Image classification data set "dataset_final" (Sree14hari/BridgeCrack-Segmentation on GitHub). Class labels (3): heavy crack, light crack, medium crack.

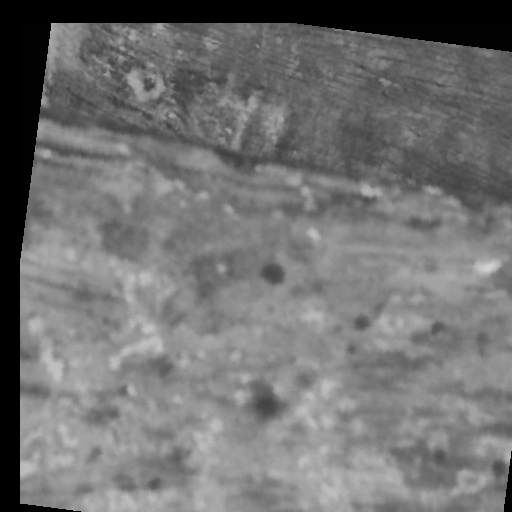
Label: light crack

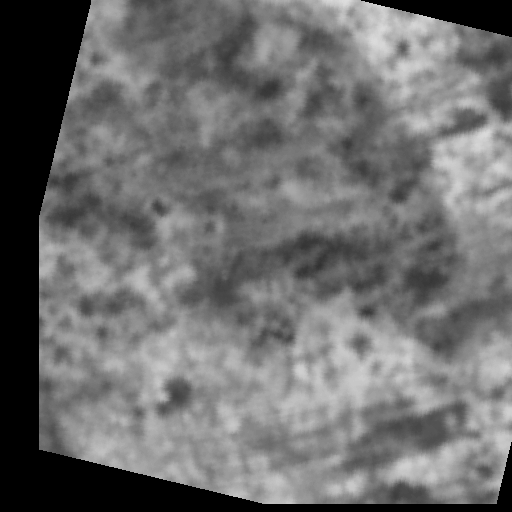
Label: light crack

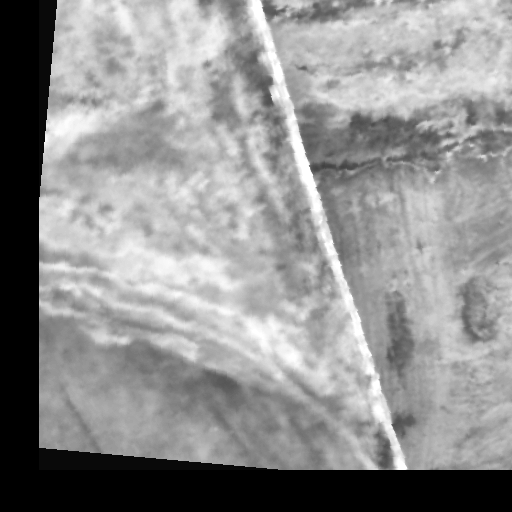
Label: medium crack

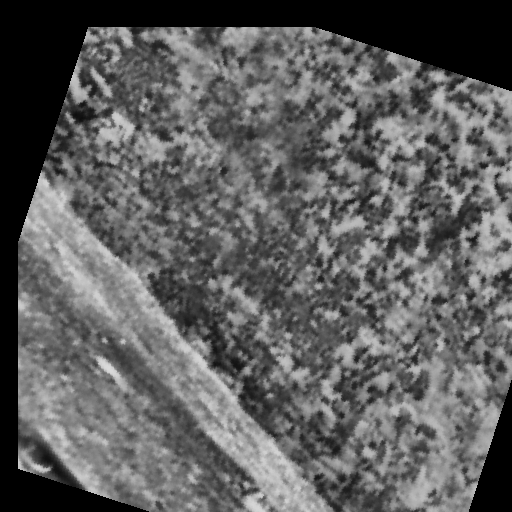
Label: heavy crack

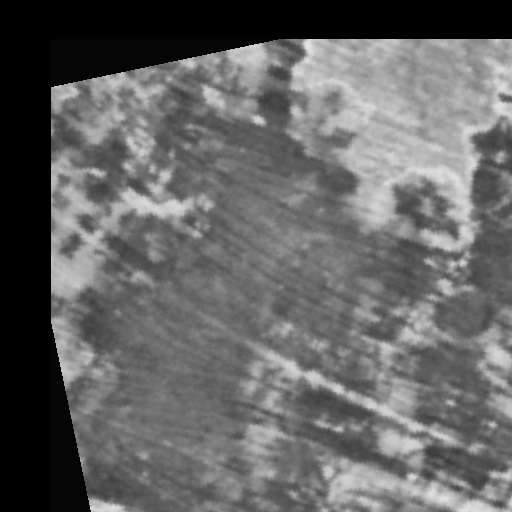
Label: heavy crack

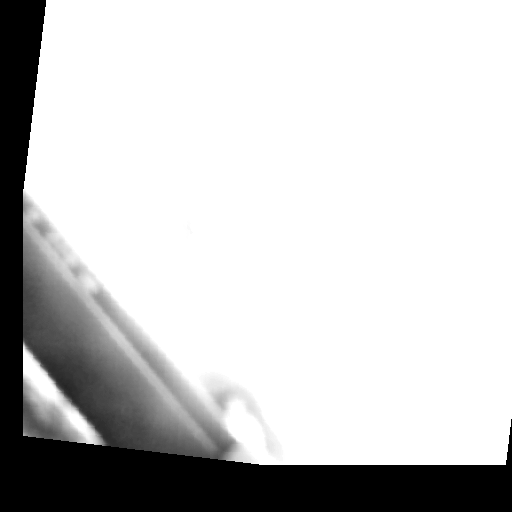
Label: medium crack
